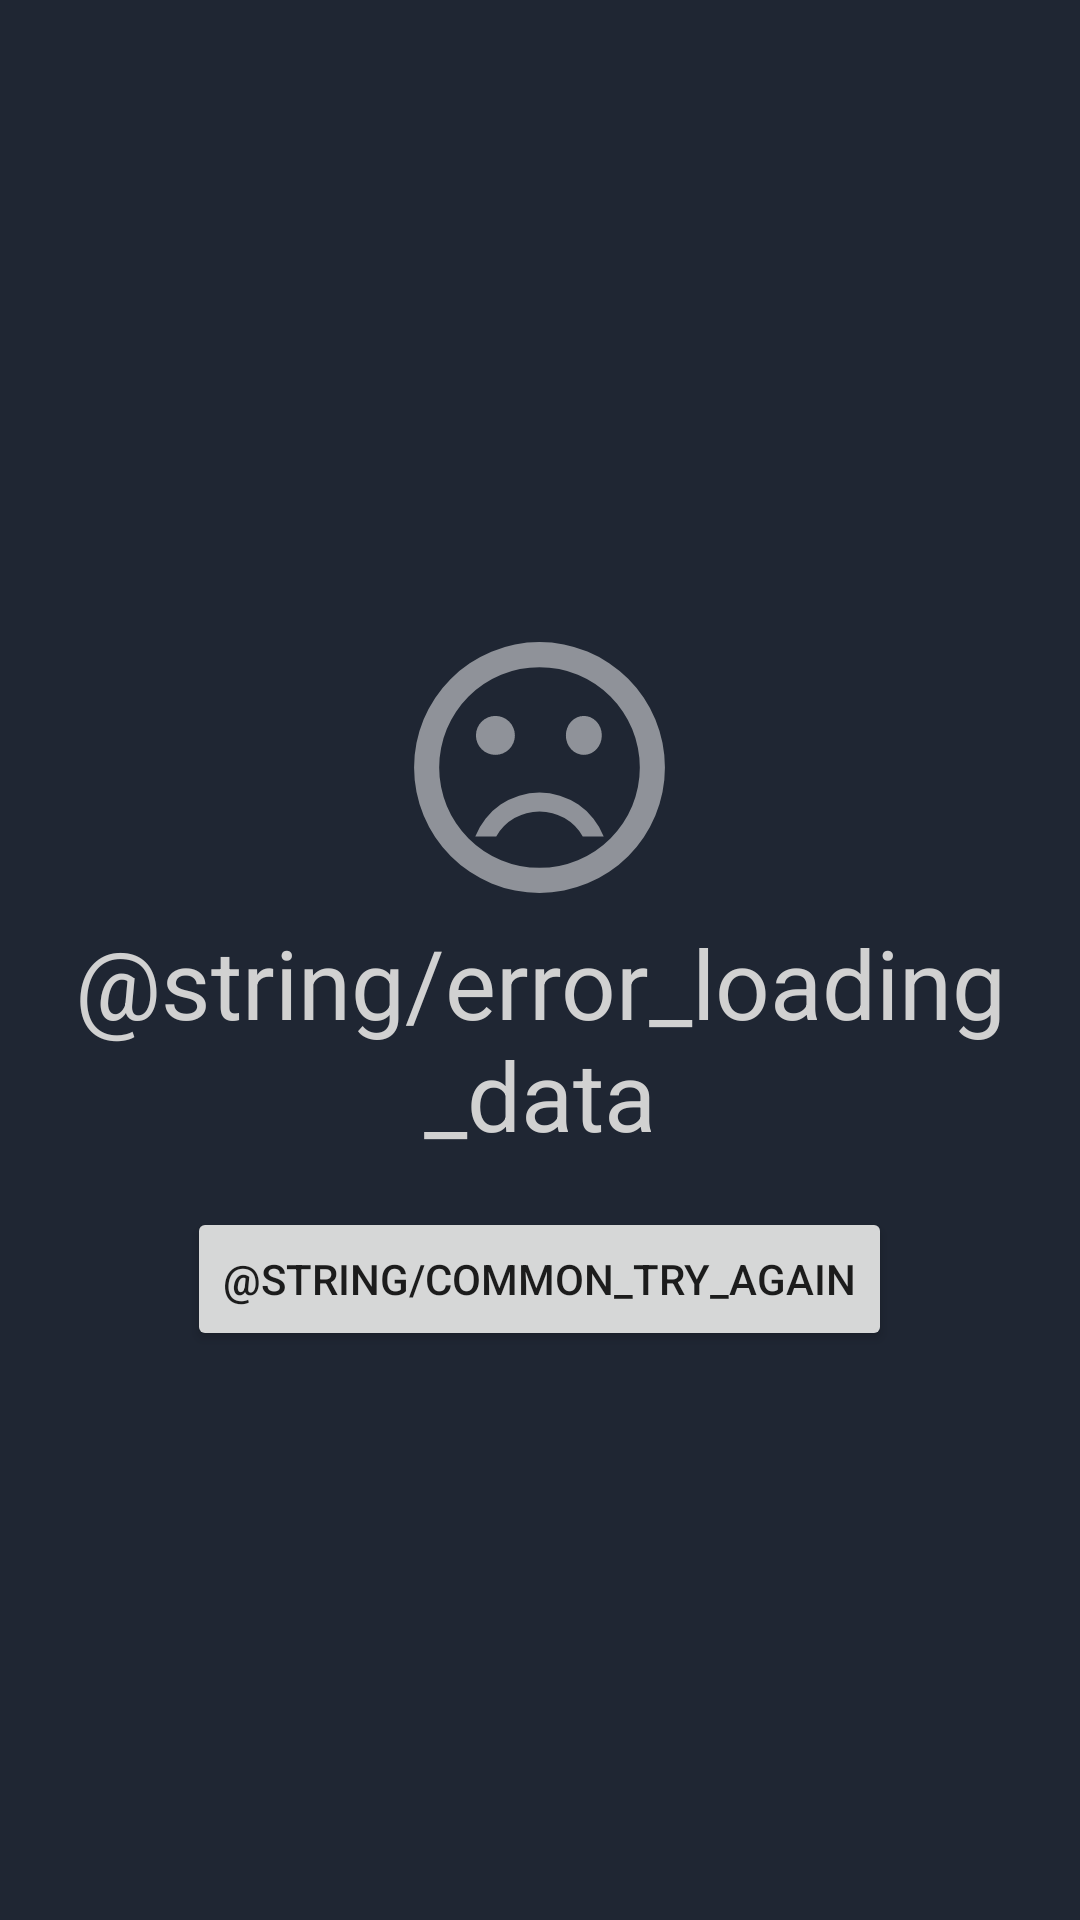

Layout XML and referenced resources for this Android screen:
<!-- AndroidManifest.xml: application theme Theme.MoviesMR -->
<!-- res/layout/include_error_view.xml -->
<?xml version="1.0" encoding="utf-8"?>
<LinearLayout xmlns:android="http://schemas.android.com/apk/res/android"
    xmlns:app="http://schemas.android.com/apk/res-auto"
    android:layout_width="match_parent"
    android:layout_height="match_parent"
    android:background="@color/mrDarkGrey"
    android:gravity="center"
    android:orientation="vertical">

    <TextView
        android:id="@+id/text_initial_loading_error"
        android:layout_width="wrap_content"
        android:layout_height="wrap_content"
        android:layout_margin="@dimen/_16dp"
        android:text="@string/error_loading_data"
        android:textAlignment="center"
        android:textColor="@color/mrLightGrey"
        android:textSize="@dimen/_32sp"
        app:drawableTopCompat="@drawable/ic_dissatisfied" />

    <Button
        android:id="@+id/button_retry"
        android:layout_width="wrap_content"
        android:layout_height="wrap_content"
        android:text="@string/common_try_again" />
</LinearLayout>
<!-- resources referenced by this layout -->
<resources>
  <color name="mrDarkGrey">#1F2633</color>
  <color name="mrLightGrey">#D1D1D1</color>
  <dimen name="_16dp">16dp</dimen>
  <dimen name="_32sp">32sp</dimen>
  <!-- drawable ic_dissatisfied (drawable) -->
  <vector xmlns:android="http://schemas.android.com/apk/res/android"
      android:width="100.413dp"
      android:height="100.413dp"
      android:viewportWidth="100.413"
      android:viewportHeight="100.413"
      android:tint="@color/white">
      <path
          android:fillColor="@color/white"
          android:pathData="M59,39.5a6,6.5 0,1 0,12 0a6,6.5 0,1 0,-12 0z"
          android:strokeAlpha="0.5"
          android:fillAlpha="0.5"/>
      <path
          android:fillColor="@color/white"
          android:pathData="M35.5,39.5m-6.5,0a6.5,6.5 0,1 1,13 0a6.5,6.5 0,1 1,-13 0"
          android:strokeAlpha="0.5"
          android:fillAlpha="0.5"/>
      <path
          android:fillColor="@color/white"
          android:pathData="M50.168,8.368A41.839,41.839 0,1 0,92.046 50.207,41.818 41.818,0 0,0 50.168,8.368ZM50.21,83.678A33.471,33.471 0,1 1,83.678 50.207,33.462 33.462,0 0,1 50.207,83.678ZM50.21,58.578A22.991,22.991 0,0 0,28.785 73.218L35.768,73.218a16.634,16.634 0,0 1,28.869 0L71.628,73.218A22.991,22.991 0,0 0,50.207 58.575Z"
          android:strokeAlpha="0.5"
          android:fillAlpha="0.5"/>
  </vector>
  <style name="Theme.MoviesMR" parent="Theme.MaterialComponents.DayNight.DarkActionBar">
          
          <item name="colorPrimary">@color/purple_500</item>
          <item name="colorPrimaryVariant">@color/purple_700</item>
          <item name="colorOnPrimary">@color/white</item>
          
          <item name="colorSecondary">@color/teal_200</item>
          <item name="colorSecondaryVariant">@color/teal_700</item>
          <item name="colorOnSecondary">@color/black</item>
          
          <item name="android:statusBarColor">?attr/colorPrimaryVariant</item>
          
      </style>
  <color name="white">#FFFFFFFF</color>
  <color name="purple_500">#FF6200EE</color>
  <color name="purple_700">#FF3700B3</color>
  <color name="teal_200">#FF03DAC5</color>
  <color name="teal_700">#FF018786</color>
  <color name="black">#FF000000</color>
</resources>
